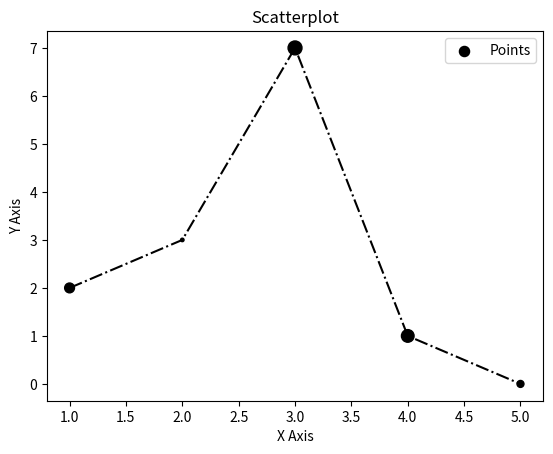

Python code for this plot: (Note: this script raises an exception after producing the figure.)
import matplotlib.pyplot as plt

x = [1, 2, 3, 4, 5]
y = [2, 3, 7, 1, 0]
z = [200, 25, 400, 330, 100]

title = "Scatterplot"
x_axis = "X Axis"
y_axis = "Y Axis"


# Legendas
plt.title(title)
plt.xlabel(x_axis)
plt.ylabel(y_axis)

plt.scatter(x, y, label="Points", 
            color="k", marker='.', s=z)

plt.plot(x, y, color='k', linestyle='-.')

plt.legend()

# plt.show()
plt.savefig(".output/fig.png", dpi=1200)